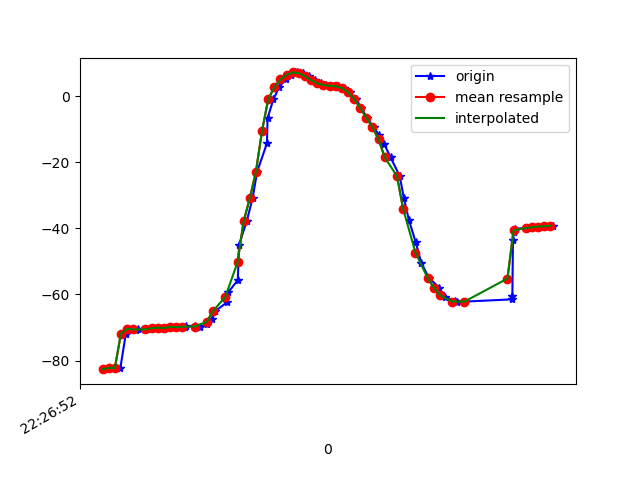

Source data for this figure (header and first rows):
1617748012177, 443648807082129, -82.61554, 19.175835, -23.398212
1617748012181, 443648826312899, -82.2, 18.74, -23.46
1617748012218, 443648845543669, -82.33, 18.8, -23.1
1617748012236, 443648864774439, -71.85, 19.87, -22.56
1617748012240, 443648884005209, -70.38, 18.31, -23.71
1617748012268, 443648903235979, -70.73, 18.69, -24.71
1617748012277, 443648922466749, -70.42, 18.23, -24.61
1617748012306, 443648941697519, -70.59, 18.22, -24.44
1617748012325, 443648960928289, -70.19, 18, -24.74
1617748012344, 443648980159059, -70.06, 17.99, -24.06
1617748012363, 443648999389829, -70.16, 18.22, -25.27
1617748012383, 443649018620599, -69.81, 17.85, -25.16
1617748012406, 443649037851369, -69.91, 17.99, -24.65
1617748012428, 443649057082139, -69.92, 18.18, -25.61
1617748012432, 443649076312909, -69.57, 17.7, -25.7
1617748012461, 443649095543679, -69.65, 17.47, -25.14
1617748012479, 443649114774449, -69.78, 17.19, -26.19
1617748012502, 443649134005219, -69.07, 17.52, -26.27
1617748012517, 443649153235989, -67.53, 19.92, -26.3
1617748012528, 443649172466759, -65, 24.01, -27.7
1617748012567, 443649191697529, -62.3, 29.02, -29.87
1617748012570, 443649210928299, -59.34, 34.11, -32.99
1617748012601, 443649230159069, -55.66, 39.12, -37.31
1617748012605, 443649249389839, -44.95, 46.41, -45.19
1617748012630, 443649268620609, -37.85, 48.21, -50.61
1617748012649, 443649287851379, -30.93, 51.83, -59.51
1617748012664, 443649307082149, -22.86, 54.59, -69.8
1617748012696, 443649326312919, -14.27, 56.33, -81.02
1617748012698, 443649345543689, -6.657, 57.07, -91.76
1617748012717, 443649364774459, -0.9758, 57.05, -101
1617748012736, 443649384005229, 2.761, 56.57, -108.6
1617748012757, 443649403235999, 5.05, 55.93, -114.9
1617748012776, 443649422466769, 6.506, 55.27, -120.2
1617748012794, 443649441697539, 7.176, 54.77, -123.8
1617748012813, 443649460928309, 6.929, 54.66, -126.1
1617748012832, 443649480159079, 6.007, 54.84, -127.4
1617748012853, 443649499389849, 4.839, 55.13, -127.9
1617748012871, 443649518620619, 3.886, 55.39, -127.9
1617748012887, 443649537851389, 3.353, 55.55, -127.8
1617748012913, 443649557082159, 3.142, 55.69, -127.4
1617748012927, 443649576312929, 2.997, 55.92, -126.7
1617748012948, 443649595543699, 2.466, 56.38, -125.2
1617748012966, 443649614774469, 1.202, 57.13, -122.7
1617748012985, 443649634005239, -0.8514, 58.05, -119.4
1617748013004, 443649653236009, -3.535, 59.02, -115.3
1617748013022, 443649672466779, -6.591, 59.88, -110.5
1617748013044, 443649691697549, -9.405, 60.49, -105.7
1617748013061, 443649710928319, -11.75, 60.96, -101.1
1617748013078, 443649730159089, -14.47, 61.42, -96.15
1617748013099, 443649749389859, -18.53, 61.74, -89.75
1617748013129, 443649768620629, -24.21, 61.6, -81.74
1617748013142, 443649787851399, -30.74, 60.85, -73.18
1617748013159, 443649807082169, -37.56, 59.34, -64.52
1617748013181, 443649826312939, -44.25, 56.9, -56.03
1617748013199, 443649845543709, -50.38, 53.32, -47.86
1617748013224, 443649864774479, -55.06, 49.02, -41.12
1617748013258, 443649884005249, -57.91, 44.73, -36.32
1617748013260, 443649903236019, -59.62, 40.58, -32.54
1617748013278, 443649922466789, -60.89, 36.36, -29.29
1617748013310, 443649941697559, -61.91, 31.9, -26.58
1617748013314, 443649960928329, -62.39, 27.62, -24.47
... 17 more rows
